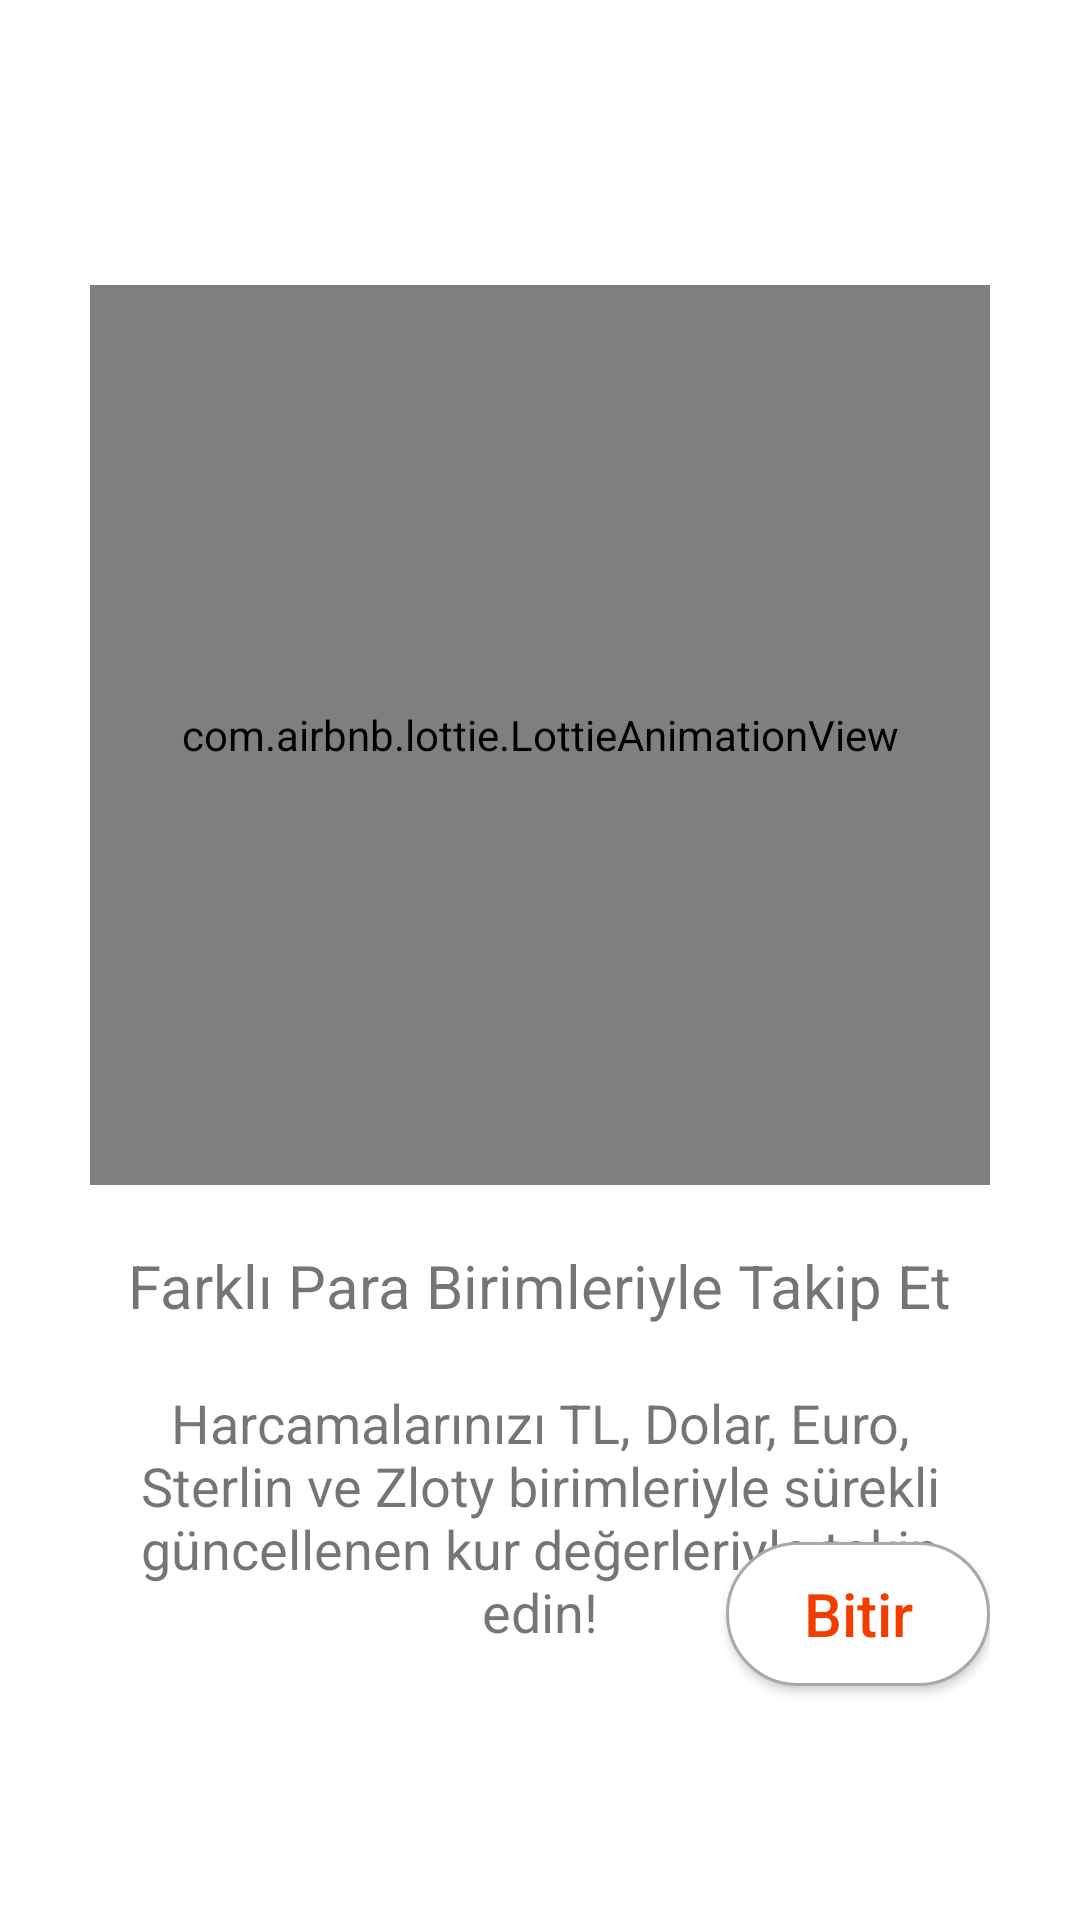

Layout XML and referenced resources for this Android screen:
<!-- AndroidManifest.xml: application theme Theme.HarcamaTakip -->
<!-- res/layout/fragment_onboarding_screen_3.xml -->
<?xml version="1.0" encoding="utf-8"?>
<androidx.constraintlayout.widget.ConstraintLayout xmlns:android="http://schemas.android.com/apk/res/android"
    xmlns:app="http://schemas.android.com/apk/res-auto"
    xmlns:tools="http://schemas.android.com/tools"
    android:layout_width="match_parent"
    android:layout_height="match_parent"
    android:padding="@dimen/space_30dp"
    tools:context=".opening.OnboardingScreen3">

    <com.airbnb.lottie.LottieAnimationView
        android:id="@+id/imageView3"
        android:layout_width="@dimen/space_300dp"
        android:layout_height="@dimen/space_300dp"
        android:layout_marginTop="@dimen/space_65dp"
        app:layout_constraintEnd_toEndOf="parent"
        app:layout_constraintHorizontal_bias="0.496"
        app:layout_constraintStart_toStartOf="parent"
        app:layout_constraintTop_toTopOf="parent"
        app:lottie_autoPlay="true"
        app:lottie_loop="true"
        app:lottie_rawRes="@raw/os3" />

    <TextView
        android:id="@+id/textView2"
        android:layout_width="wrap_content"
        android:layout_height="wrap_content"
        android:layout_marginTop="@dimen/space_20dp"
        android:text="@string/os3_head"
        android:textSize="20sp"
        app:layout_constraintEnd_toEndOf="parent"
        app:layout_constraintStart_toStartOf="parent"
        app:layout_constraintTop_toBottomOf="@+id/imageView3" />

    <TextView
        android:id="@+id/textView3"
        android:layout_width="wrap_content"
        android:layout_height="wrap_content"
        android:layout_marginTop="@dimen/space_20dp"
        android:text="@string/os3_text"
        android:textAlignment="center"
        android:textSize="18sp"
        app:layout_constraintEnd_toEndOf="parent"
        app:layout_constraintStart_toStartOf="parent"
        app:layout_constraintTop_toBottomOf="@+id/textView2" />

    <androidx.appcompat.widget.AppCompatButton
        android:id="@+id/os3"
        android:layout_width="wrap_content"
        android:layout_height="wrap_content"
        android:background="@drawable/buton_duo"
        android:text="@string/bitir"
        android:textAllCaps="false"
        android:textColor="@color/orange"
        android:layout_marginBottom="@dimen/space_48dp"
        android:textSize="20sp"
        app:layout_constraintBottom_toBottomOf="parent"
        app:layout_constraintEnd_toEndOf="parent" />

</androidx.constraintlayout.widget.ConstraintLayout>
<!-- resources referenced by this layout -->
<resources>
  <color name="orange">#F33C00</color>
  <dimen name="space_20dp">20dp</dimen>
  <dimen name="space_300dp">300dp</dimen>
  <dimen name="space_30dp">30dp</dimen>
  <dimen name="space_48dp">48dp</dimen>
  <dimen name="space_65dp">65dp</dimen>
  <!-- drawable buton_duo (drawable) -->
  <?xml version="1.0" encoding="utf-8"?>
  <selector xmlns:android="http://schemas.android.com/apk/res/android">
  
      <item android:drawable="@drawable/buton_ilk" android:state_checked="false" />
      <item android:drawable="@drawable/buton_basili" android:state_checked="true" />
  
  </selector>
  <string name="bitir">Bitir</string>
  <string name="os3_head">Farklı Para Birimleriyle Takip Et</string>
  <string name="os3_text">Harcamalarınızı TL, Dolar, Euro, Sterlin ve Zloty birimleriyle sürekli güncellenen kur değerleriyle takip edin!</string>
  <style name="Theme.HarcamaTakip" parent="Theme.MaterialComponents.DayNight.NoActionBar">
          
          <item name="colorPrimary">@color/orange</item>
          <item name="colorPrimaryVariant">@color/orange_2</item>
          <item name="colorOnPrimary">@color/white</item>
          
          <item name="colorSecondary">@color/orange</item>
          <item name="colorSecondaryVariant">@color/orange_2</item>
          <item name="colorOnSecondary">@color/black</item>
          
          <item name="android:statusBarColor" tools:targetApi="l">?attr/colorPrimaryVariant</item>
          
      </style>
  <!-- drawable buton_ilk (drawable) -->
  <?xml version="1.0" encoding="utf-8"?>
  <shape xmlns:android="http://schemas.android.com/apk/res/android">
      <corners android:radius="25dp"/>
      <stroke android:color="#A9A9A9"
          android:width="1dp" />
      <padding android:right="3dp"
          android:left="3dp"
          android:top="3dp"
          android:bottom="3dp"/>
      <solid android:color="@color/white"/>
  </shape>
  <!-- drawable buton_basili (drawable) -->
  <?xml version="1.0" encoding="utf-8"?>
  <shape xmlns:android="http://schemas.android.com/apk/res/android"
      android:shape="rectangle">
  
      <solid android:color="@color/white"/>
      <stroke android:width="2dp" android:color="#F33C00"/>
      <corners android:radius="25dp"/>
  </shape>
  <color name="orange_2">#f8a02e</color>
  <color name="white">#FFFFFFFF</color>
  <color name="black">#FF000000</color>
</resources>
